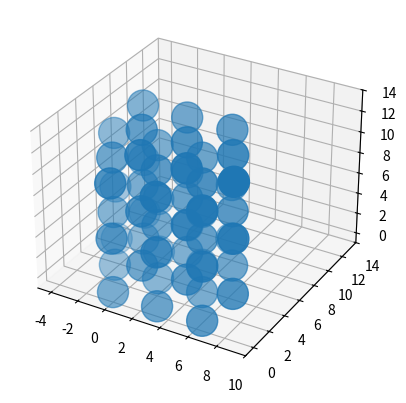

Here is the Python script that generated this plot:
import numpy as np
import matplotlib.pyplot as plt
from mpl_toolkits.mplot3d import Axes3D
import math as m

th = m.pi*30/180
a = [3.21, 0, 0]
b = [-3.21*m.sin(th), 3.21*m.cos(th), 0]
c = [0, 0, 5.21]
r = [[0, 0, 0], [2.0/3, 1.0/3, 0.5]]
M = [3, 3, 3]
# create crystal
AT = np.transpose(np.array([a, b, c]))
XYZ = []
for u3 in range(M[2]):
  for u2 in range(M[1]):
    for u1 in range(M[0]):
      for x, y, z in r:
        xyz = np.dot(AT, [u1+x, u2+y, u3+z])
        XYZ.append(xyz)
# plot 3D
XYZ = np.array(XYZ)
fig = plt.figure(figsize=plt.figaspect(1.0))
ax = fig.add_subplot(111, projection='3d')
ax.scatter(XYZ[:,0], XYZ[:,1], XYZ[:,2], s=500)
ax.set_xlim([-5, 10])
ax.set_ylim([-1, 14])
ax.set_zlim([-1, 14])
plt.show()
